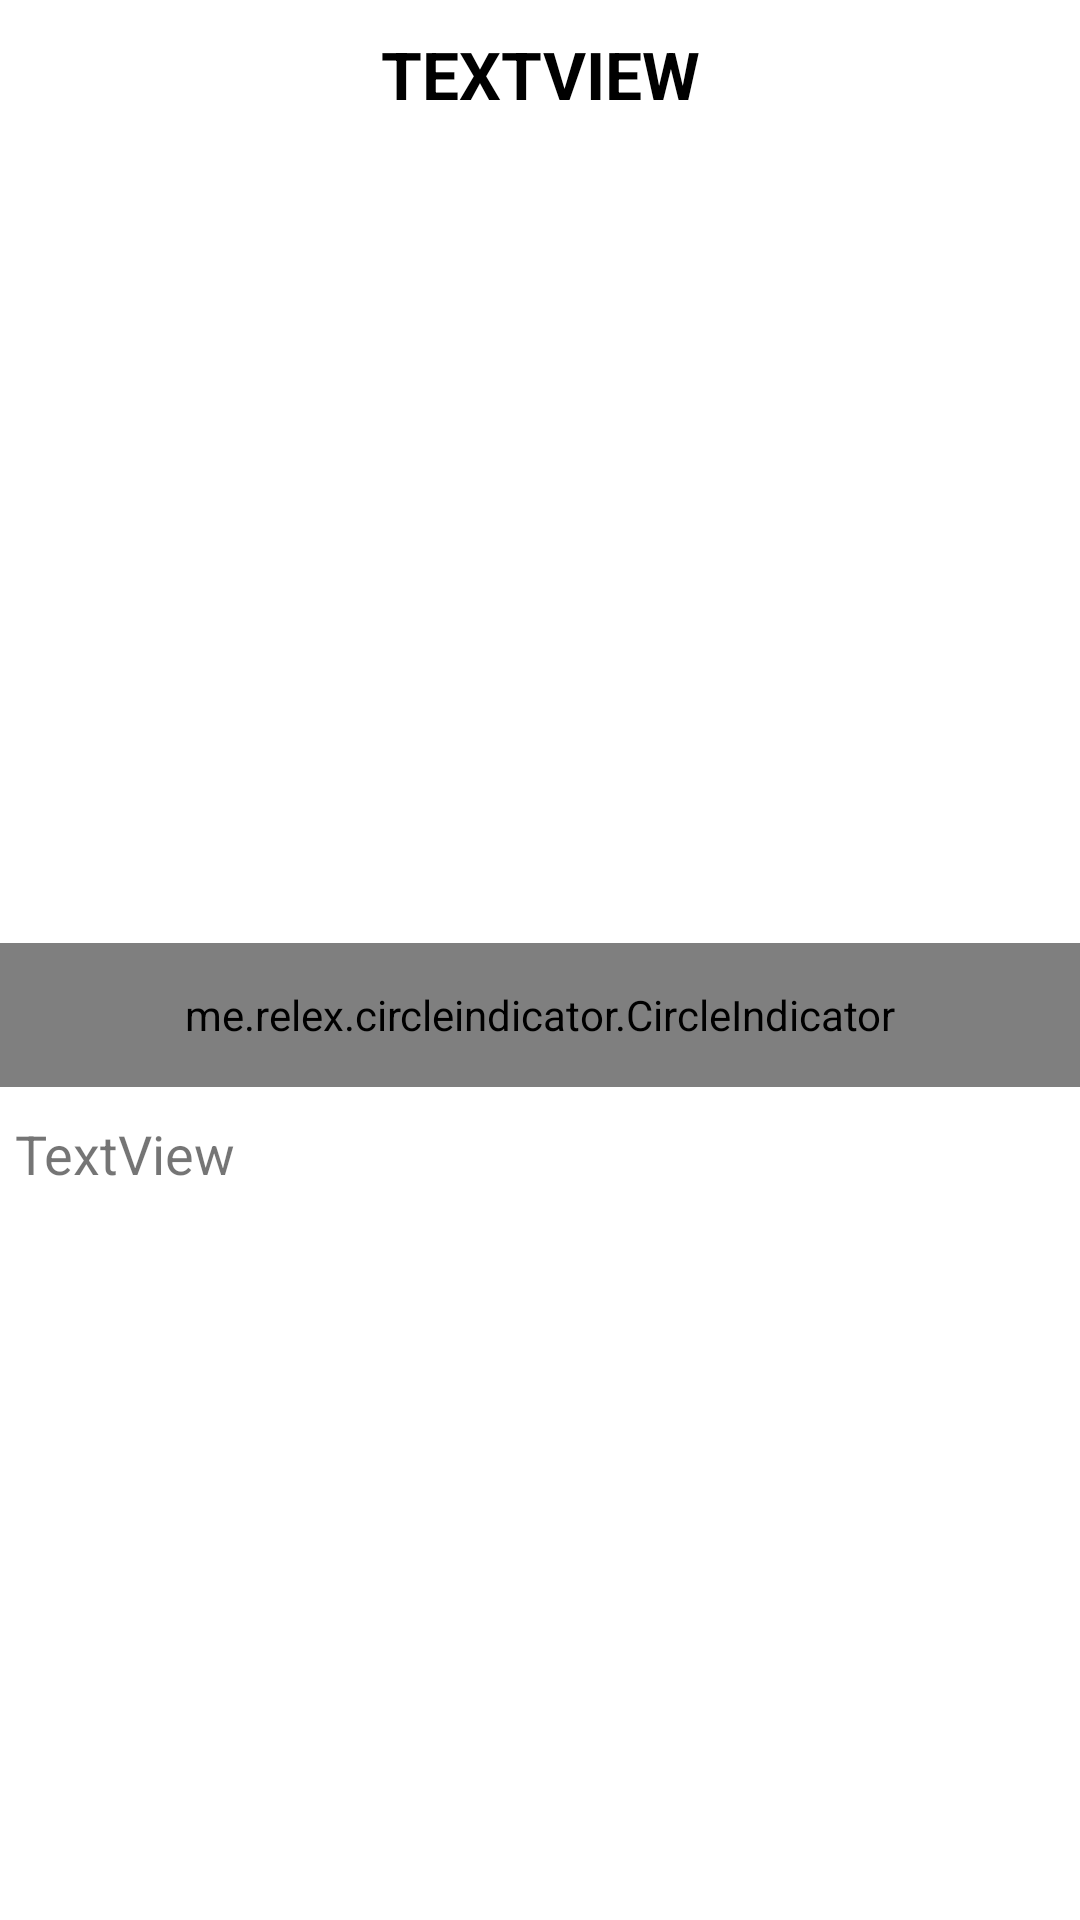

The Android layout XML behind this screen, and the referenced resources:
<!-- AndroidManifest.xml: application theme Theme.NASAPic -->
<!-- res/layout/activity_detail.xml -->
<?xml version="1.0" encoding="utf-8"?>
<LinearLayout xmlns:android="http://schemas.android.com/apk/res/android"
    xmlns:app="http://schemas.android.com/apk/res-auto"
    xmlns:tools="http://schemas.android.com/tools"
    android:layout_width="match_parent"
    android:layout_height="match_parent"
    android:orientation="vertical"
    tools:ignore="MissingClass">
    <TextView
        android:id="@+id/tvTitle"
        android:layout_width="match_parent"
        android:layout_height="wrap_content"
        android:layout_marginTop="5dp"
        android:textAlignment="center"
        android:padding="5dp"
        android:text="TextView"
        android:textAllCaps="true"
        android:textAppearance="@color/black"
        android:textStyle="bold"
        android:textSize="22sp"
        android:gravity="center_horizontal" />
    <androidx.viewpager.widget.ViewPager
        android:id="@+id/pager"
        android:layout_width="fill_parent"
        android:layout_height="250dp"
        android:transitionName="sharedImage"
        android:layout_alignParentTop="true"
        android:layout_margin="10dp" />
    <me.relex.circleindicator.CircleIndicator
        android:id="@+id/indicator"
        android:layout_width="match_parent"
        android:background="#B7B6B8"
        android:layout_height="48dp"
        android:layout_alignParentBottom="true" />

    <TextView
        android:id="@+id/tvDescription"
        android:layout_width="match_parent"
        android:layout_height="wrap_content"
        android:layout_marginTop="5dp"
        android:padding="5dp"
        android:text="TextView"
        android:textSize="18sp" />
</LinearLayout>
<!-- resources referenced by this layout -->
<resources>
  <color name="black">#FF000000</color>
  <style name="Theme.NASAPic" parent="Theme.MaterialComponents.DayNight.DarkActionBar">
          
          <item name="colorPrimary">@color/purple_500</item>
          <item name="colorPrimaryVariant">@color/purple_700</item>
          <item name="colorOnPrimary">@color/white</item>
          
          <item name="colorSecondary">@color/teal_200</item>
          <item name="colorSecondaryVariant">@color/teal_700</item>
          <item name="colorOnSecondary">@color/black</item>
          
          <item name="android:statusBarColor" tools:targetApi="l">?attr/colorPrimaryVariant</item>
          
  
          <item name="android:windowContentTransitions" tools:targetApi="lollipop">true</item>
      </style>
  <color name="purple_500">#FF6200EE</color>
  <color name="purple_700">#FF3700B3</color>
  <color name="white">#FFFFFFFF</color>
  <color name="teal_200">#FF03DAC5</color>
  <color name="teal_700">#FF018786</color>
</resources>
